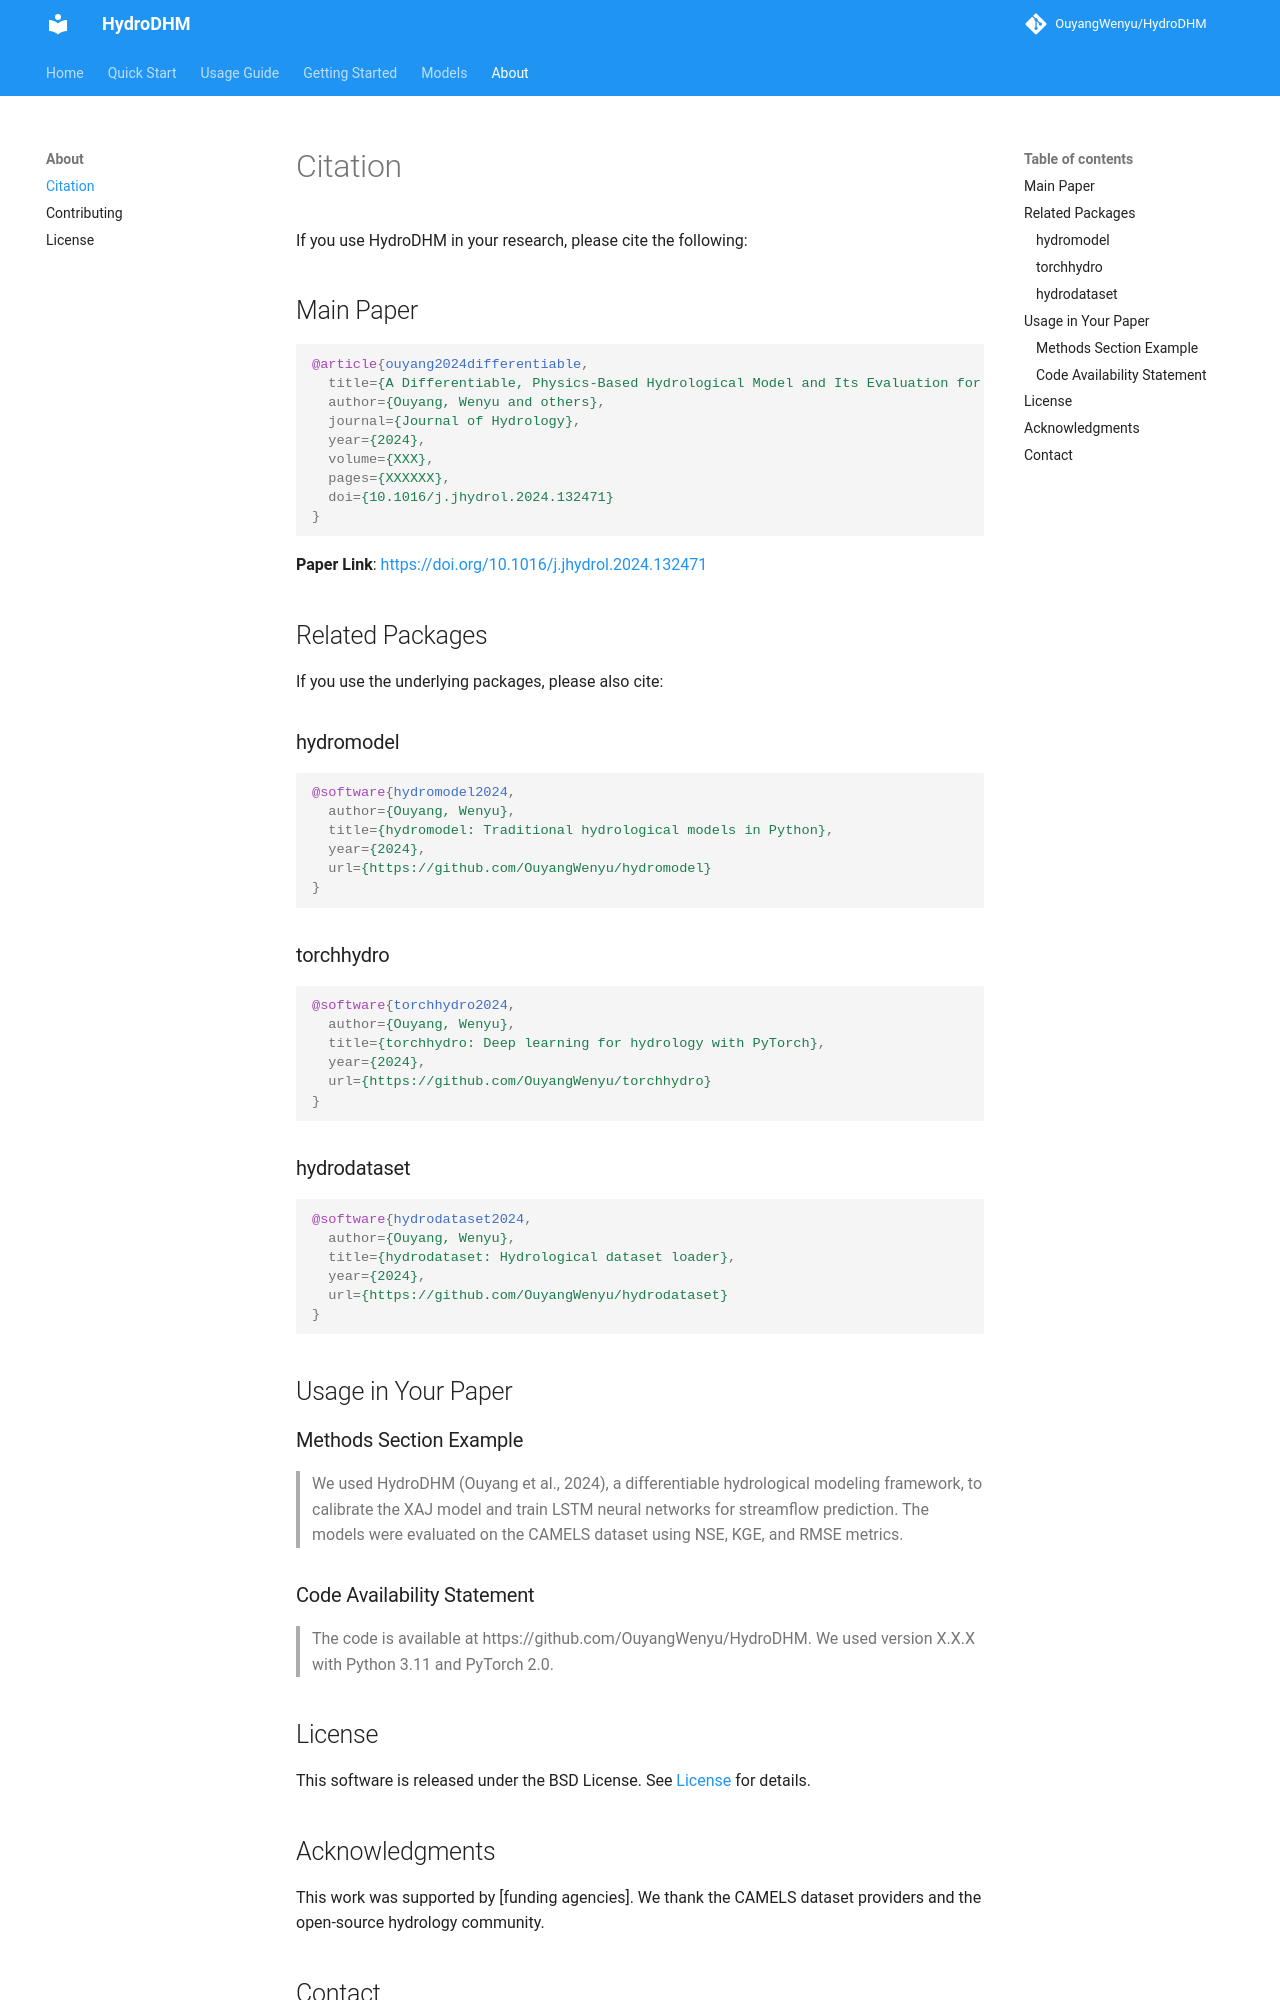

repository: OuyangWenyu/HydroDHM · page: about/citation/index.html · generator: mkdocs

# Citation

If you use HydroDHM in your research, please cite the following:

## Main Paper

```bibtex
@article{ouyang2024differentiable,
  title={A Differentiable, Physics-Based Hydrological Model and Its Evaluation for Data-Limited Basins},
  author={Ouyang, Wenyu and others},
  journal={Journal of Hydrology},
  year={2024},
  volume={XXX},
  pages={XXXXXX},
  doi={10.1016/j.jhydrol.2024.132471}
}
```

**Paper Link**: [https://doi.org/10.1016/j.jhydrol.2024.132471](https://doi.org/10.1016/j.jhydrol.2024.132471)

## Related Packages

If you use the underlying packages, please also cite:

### hydromodel

```bibtex
@software{hydromodel2024,
  author={Ouyang, Wenyu},
  title={hydromodel: Traditional hydrological models in Python},
  year={2024},
  url={https://github.com/OuyangWenyu/hydromodel}
}
```

### torchhydro

```bibtex
@software{torchhydro2024,
  author={Ouyang, Wenyu},
  title={torchhydro: Deep learning for hydrology with PyTorch},
  year={2024},
  url={https://github.com/OuyangWenyu/torchhydro}
}
```

### hydrodataset

```bibtex
@software{hydrodataset2024,
  author={Ouyang, Wenyu},
  title={hydrodataset: Hydrological dataset loader},
  year={2024},
  url={https://github.com/OuyangWenyu/hydrodataset}
}
```

## Usage in Your Paper

### Methods Section Example

> We used HydroDHM (Ouyang et al., 2024), a differentiable hydrological modeling
> framework, to calibrate the XAJ model and train LSTM neural networks for
> streamflow prediction. The models were evaluated on the CAMELS dataset using
> NSE, KGE, and RMSE metrics.

### Code Availability Statement

> The code is available at https://github.com/OuyangWenyu/HydroDHM.
> We used version X.X.X with Python 3.11 and PyTorch 2.0.

## License

This software is released under the BSD License. See [License](license.md) for details.
